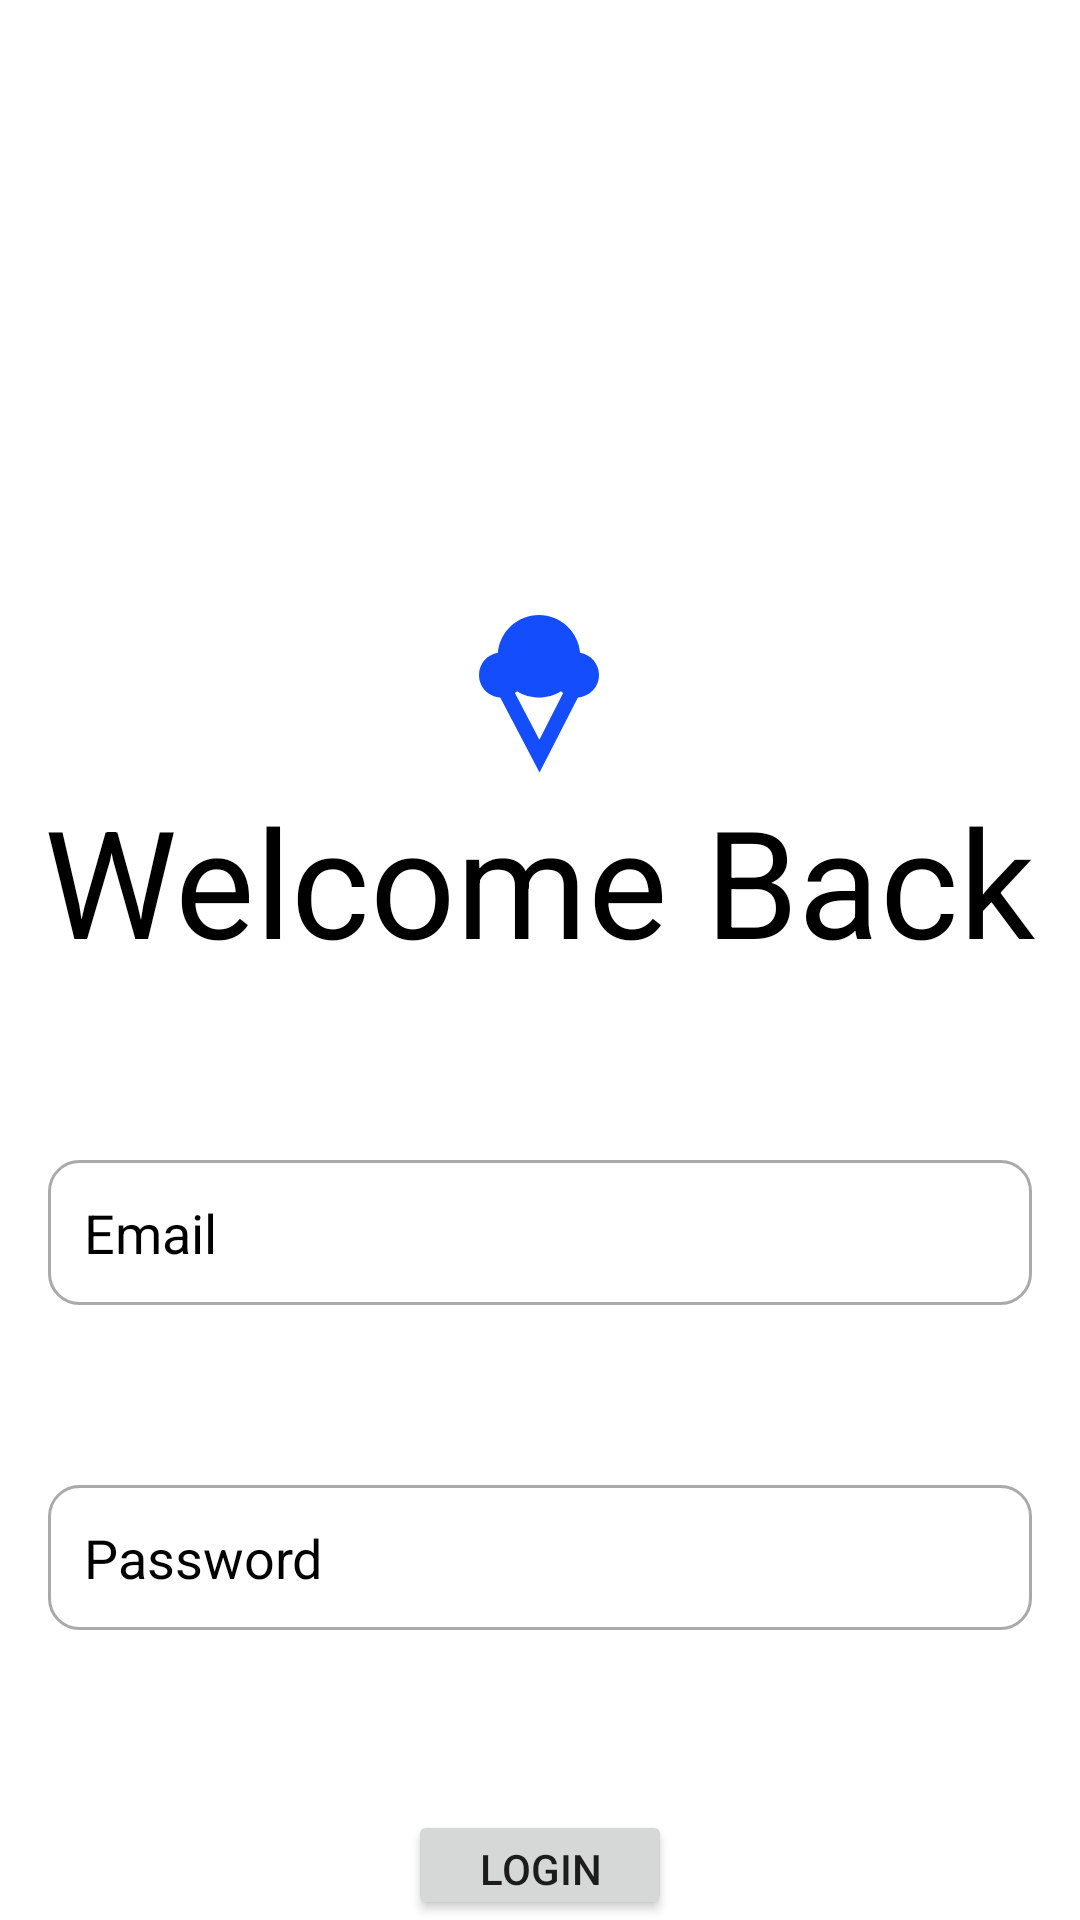

Layout XML and referenced resources for this Android screen:
<!-- AndroidManifest.xml: application theme Theme.HomeAct -->
<!-- res/layout/activity_login.xml -->
<?xml version="1.0" encoding="utf-8"?>
<android.widget.LinearLayout xmlns:android="http://schemas.android.com/apk/res/android"
    xmlns:app="http://schemas.android.com/apk/res-auto"
    xmlns:tools="http://schemas.android.com/tools"
    android:background="@color/white"
    android:orientation="vertical"
    android:gravity="center_horizontal"
    android:layout_width="match_parent"
    android:layout_height="match_parent"
    tools:context=".Login">




    <TextView
        android:id="@+id/welcomeTv"
        android:layout_width="wrap_content"
        android:layout_height="wrap_content"
        android:layout_marginTop="200dp"
        android:text="@string/welcome"
        android:drawableTop="@drawable/ic_baseline_icecream_24"
        android:textColor="@color/black"

        android:textSize="50dp" />

    <EditText
        android:id="@+id/emailEditText"
        android:layout_width="match_parent"
        android:layout_height="wrap_content"
        android:layout_marginHorizontal="16dp"
        android:layout_marginTop="60dp"
        android:hint="Email"
        android:drawableStart="@drawable/ic_baseline_email"
        android:background = "@drawable/custom_input"
        android:paddingStart="12dp"
        android:paddingEnd="12dp"
        android:paddingBottom="12dp"
        android:paddingTop="12dp"
        android:drawablePadding="10dp"
        android:ems="10"
        android:inputType="textEmailAddress"
        android:textColorHint="@color/black"
        android:textColor="@color/black"/>

    <EditText
        android:id="@+id/passwordEditText"
        android:layout_width="match_parent"
        android:layout_height="wrap_content"
        android:layout_marginHorizontal="16dp"
        android:layout_marginTop="60dp"
        android:hint="Password"
        android:drawableStart="@drawable/ic_baseline_password_24"
        android:background = "@drawable/custom_input"
        android:paddingStart="12dp"
        android:paddingEnd="12dp"
        android:paddingBottom="12dp"
        android:paddingTop="12dp"
        android:drawablePadding="10dp"
        android:ems="10"
        android:inputType="textPassword"
        android:textColorHint="@color/black"
        android:textColor="@color/black"/>


    <Button
        android:id="@+id/loginButton"
        android:layout_width="wrap_content"
        android:layout_height="wrap_content"
        android:layout_marginTop="60dp"
        android:text="Login"
        app:layout_constraintBottom_toBottomOf="parent"
        app:layout_constraintEnd_toEndOf="parent"
        app:layout_constraintStart_toStartOf="parent"
        app:layout_constraintTop_toBottomOf="@+id/passLog" />

</android.widget.LinearLayout>
<!-- resources referenced by this layout -->
<resources>
  <!-- drawable custom_input (drawable) -->
  <?xml version="1.0" encoding="utf-8"?>
  <selector xmlns:android="http://schemas.android.com/apk/res/android">
          <item android:state_enabled="true" android:state_focused="true">
              <shape android:shape="rectangle" >
                  <solid android:color="@color/white"/>
                  <corners android:radius="10dp"/>
                  <stroke android:color="@color/purple_200" android:width = "1dp"/>
  
              </shape>
          </item>
  
      <item android:state_enabled="true" >
          <shape android:shape="rectangle" >
              <solid android:color="@android:color/white"/>
              <corners android:radius="10dp"/>
              <stroke android:color="@android:color/darker_gray" android:width = "1dp"/>
  
          </shape>
      </item>
  </selector>
  <!-- drawable ic_baseline_icecream_24 (drawable) -->
  <vector android:height="60dp" android:tint="#144EFC"
      android:viewportHeight="24" android:viewportWidth="24"
      android:width="60dp" xmlns:android="http://schemas.android.com/apk/res/android">
      <path android:fillColor="@android:color/white"
          android:fillType="evenOdd" android:pathData="M8.79,12.4l3.26,6.22l3.17,-6.21c-0.11,-0.08 -0.21,-0.16 -0.3,-0.25C14.08,12.69 13.07,13 12,13s-2.08,-0.31 -2.92,-0.84C8.99,12.25 8.89,12.33 8.79,12.4zM6.83,12.99C5.25,12.9 4,11.6 4,10c0,-1.49 1.09,-2.73 2.52,-2.96C6.75,4.22 9.12,2 12,2s5.25,2.22 5.48,5.04C18.91,7.27 20,8.51 20,10c0,1.59 -1.24,2.9 -2.81,2.99L12.07,23L6.83,12.99z"/>
  </vector>
  <string name="welcome">"Welcome Back"</string>
  <style name="Theme.HomeAct" parent="Theme.MaterialComponents.DayNight.DarkActionBar">
          
          <item name="colorPrimary">@color/purple_500</item>
          <item name="colorPrimaryVariant">@color/purple_700</item>
          <item name="colorOnPrimary">@color/white</item>
          
          <item name="colorSecondary">@color/teal_200</item>
          <item name="colorSecondaryVariant">@color/teal_700</item>
          <item name="colorOnSecondary">@color/black</item>
          
          <item name="android:statusBarColor">?attr/colorPrimaryVariant</item>
          
      </style>
  <!-- not gathered from this repository: default colours our renderer supplied (Android Studio template values) -->
  <color name="purple_200">#FFBB86FC</color>
  <color name="purple_500">#FF6200EE</color>
  <color name="purple_700">#FF3700B3</color>
  <color name="teal_200">#FF03DAC5</color>
  <color name="teal_700">#FF018786</color>
  <color name="black">#FF000000</color>
  <color name="white">#FFFFFFFF</color>
</resources>
